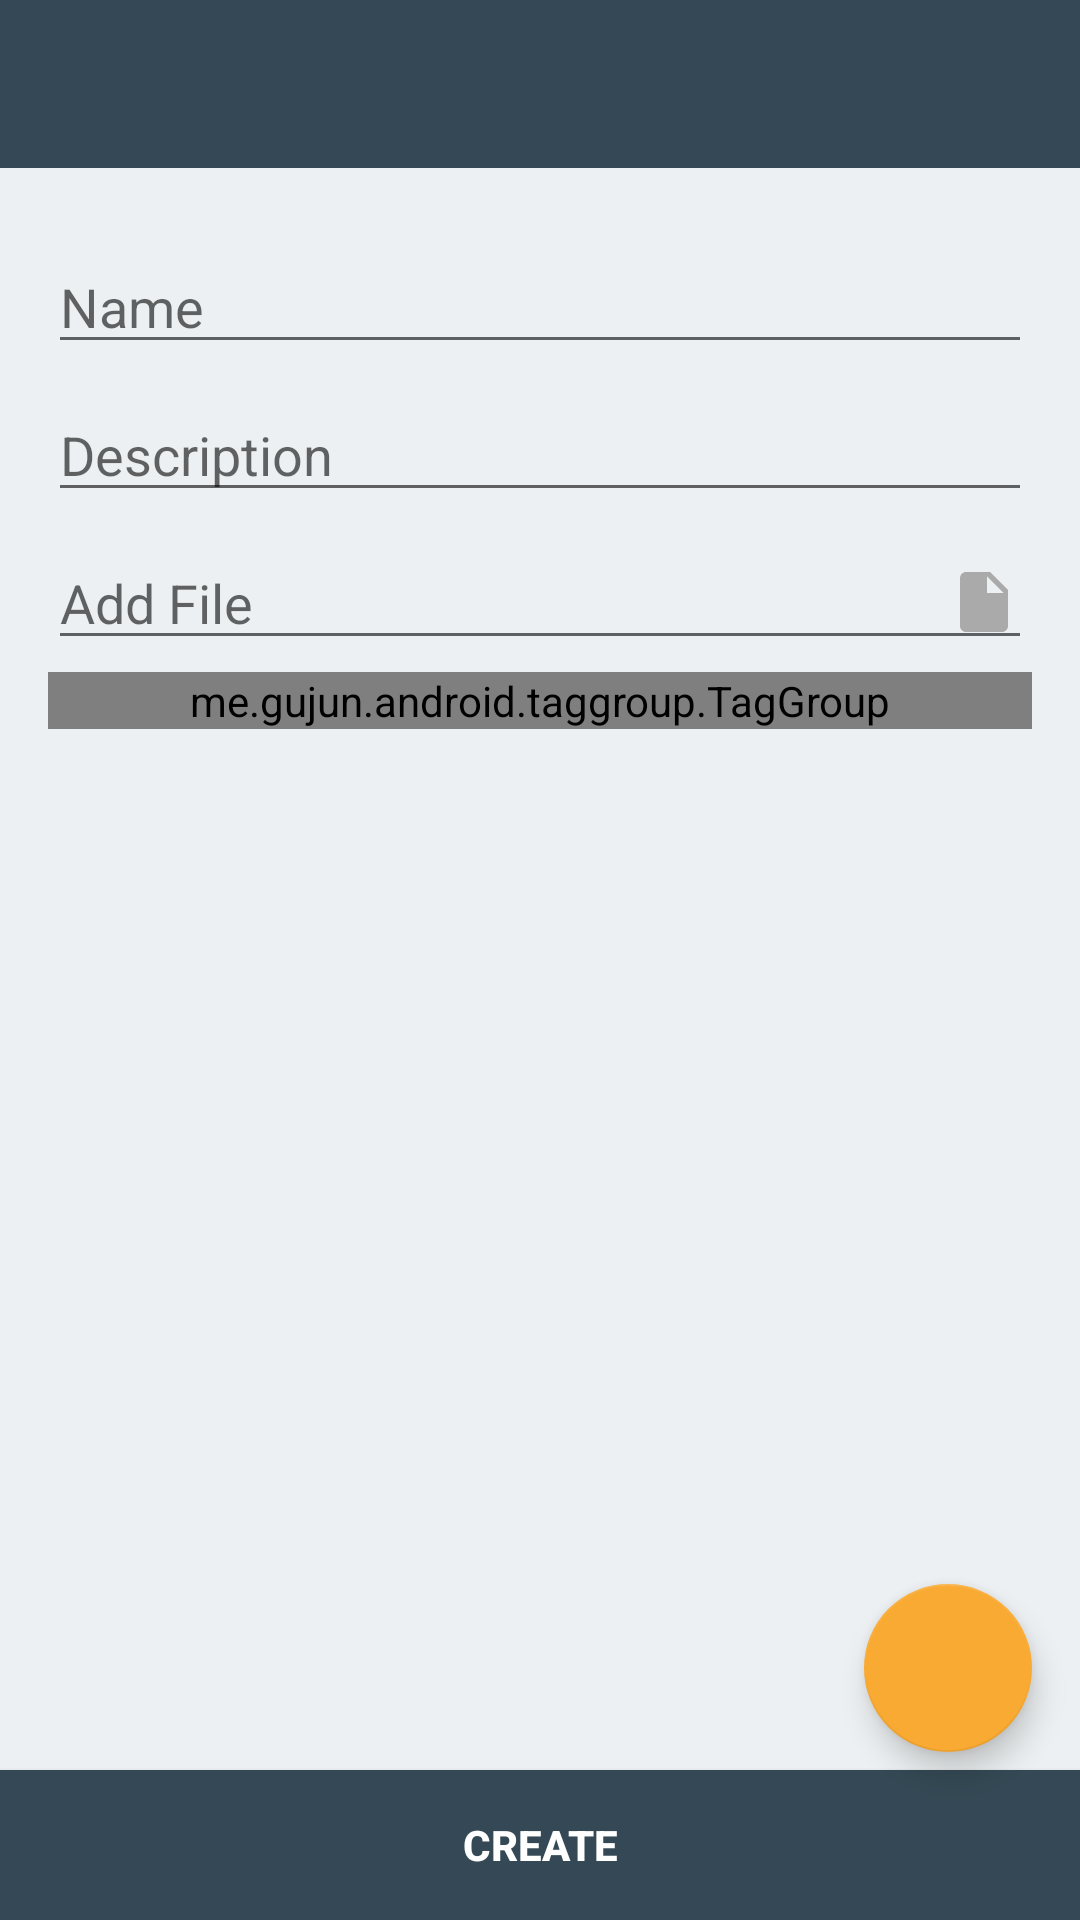

Write the Android layout XML for this screen, with the resource values it uses.
<!-- AndroidManifest.xml: application theme AppTheme -->
<!-- res/layout/activity_create_task.xml -->
<?xml version="1.0" encoding="utf-8"?>
<android.support.design.widget.CoordinatorLayout
    xmlns:android="http://schemas.android.com/apk/res/android"
    xmlns:app="http://schemas.android.com/apk/res-auto"
    android:layout_width="match_parent"
    android:layout_height="match_parent">

    <android.support.v7.widget.Toolbar
        android:id="@+id/toolbarCreate"
        android:layout_width="match_parent"
        android:layout_height="?attr/actionBarSize"
        android:background="@color/colorPrimary"
        android:theme="@style/ToolbarStyle"/>

    <LinearLayout
        android:layout_width="match_parent"
        android:layout_height="match_parent"
        android:layout_marginEnd="16dp"
        android:layout_marginStart="16dp"
        android:layout_marginTop="80dp"
        android:orientation="vertical">

        <EditText
            android:id="@+id/edtName"
            android:layout_width="match_parent"
            android:layout_height="wrap_content"
            android:hint="@string/name"/>

        <EditText
            android:id="@+id/edtDesc"
            android:layout_width="match_parent"
            android:layout_height="wrap_content"
            android:layout_marginTop="8dp"
            android:hint="@string/description"/>

        <EditText
            android:id="@+id/edtFile"
            android:layout_width="match_parent"
            android:layout_height="wrap_content"
            android:layout_marginTop="8dp"
            android:drawableEnd="@drawable/ic_file"
            android:focusable="false"
            android:hint="@string/add_file"
            android:inputType="text"/>

        <me.gujun.android.taggroup.TagGroup
            android:id="@+id/tagsContainer"
            android:layout_width="match_parent"
            android:layout_height="wrap_content"
            android:layout_marginTop="4dp"
            app:atg_backgroundColor="@color/colorPrimary"
            app:atg_checkedBackgroundColor="@color/colorPrimary"
            app:atg_pressedBackgroundColor="@color/colorPrimary"
            app:atg_textColor="@android:color/white"
            app:atg_textSize="15sp"
            app:atg_verticalPadding="6dp"/>
    </LinearLayout>

    <Button
        android:id="@+id/btnCreate"
        android:layout_width="match_parent"
        android:layout_height="50dp"
        android:layout_gravity="bottom"
        android:background="@color/colorPrimary"
        android:text="@string/create"
        android:textColor="@android:color/white"
        android:textStyle="bold"/>

    <android.support.design.widget.FloatingActionButton
        android:id="@+id/btnKeywords"
        android:layout_width="wrap_content"
        android:layout_height="wrap_content"
        android:layout_gravity="end|bottom"
        android:layout_marginBottom="56dp"
        android:layout_marginEnd="16dp"
        android:elevation="8dp"
        app:fabSize="normal"
        app:srcCompat="@drawable/ic_short_text"/>

</android.support.design.widget.CoordinatorLayout>
<!-- resources referenced by this layout -->
<resources>
  <color name="colorPrimary">#344955</color>
  <!-- drawable ic_file (drawable) -->
  <vector xmlns:android="http://schemas.android.com/apk/res/android"
          android:width="24dp"
          android:height="24dp"
          android:tint="@android:color/darker_gray"
          android:viewportHeight="24.0"
          android:viewportWidth="24.0">
      <path
          android:fillColor="#FF000000"
          android:pathData="M6,2c-1.1,0 -1.99,0.9 -1.99,2L4,20c0,1.1 0.89,2 1.99,2L18,22c1.1,0 2,-0.9 2,-2L20,8l-6,-6L6,2zM13,9L13,3.5L18.5,9L13,9z"/>
  </vector>
  <string name="add_file">Add File</string>
  <string name="create">Create</string>
  <string name="description">Description</string>
  <string name="name">Name</string>
  <style name="ToolbarStyle" parent="AppTheme">
          <item name="android:textColorPrimary">@android:color/white</item>
          <item name="android:textColorSecondary">@android:color/white</item>
          <item name="actionMenuTextColor">@android:color/white</item>
      </style>
  <style name="AppTheme" parent="Theme.AppCompat.Light.NoActionBar">
          
          <item name="colorPrimary">@color/colorPrimary</item>
          <item name="colorPrimaryDark">@color/colorPrimaryDark</item>
          <item name="colorAccent">@color/colorAccent</item>
          <item name="android:windowBackground">@color/background</item>
      </style>
  <color name="colorPrimaryDark">#232F34</color>
  <color name="colorAccent">#f9aa33</color>
  <color name="background">#edf0f2</color>
</resources>
